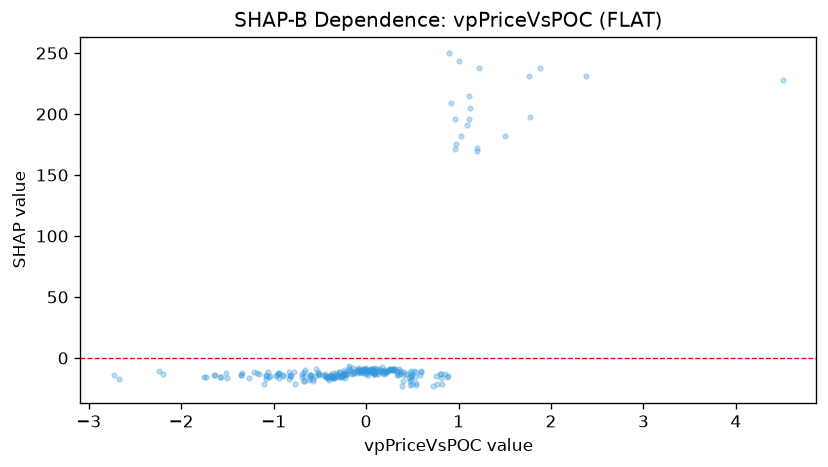

Data behind this chart, as committed beside it:
feature_value, shap_value
-1.042, -15.18
-0.067, -10.46
0.1239, -12.95
0.1833, -10.35
-0.3241, -12.14
0.0515, -9.088
-0.6886, -15.95
-0.1368, -8.343
-0.0107, -8.84
-1.507, -16.78
0.0899, -13.1
-0.3626, -15.92
0.1998, -9.733
-0.8361, -17.57
0.1763, -7.623
0.0278, -9.603
-0.2938, -11.41
1.766, 231.1
-0.2287, -16.62
-0.6676, -11.61
0.1872, -12.51
-0.1511, -10.6
0.2936, -10.07
-1.262, -16.49
2.376, 231.4
-0.833, -11.34
0.3715, -11.97
-1.06, -11.88
-0.6922, -13
0.2955, -10.06
0.1973, -12.79
-1.338, -12.5
0.1665, -11.8
0.2178, -11.37
-0.8122, -14.67
-0.5953, -13.69
-0.0826, -9.245
0.5798, -13.86
0.0563, -10.01
-0.24, -10.2
0.079, -9.12
0.1953, -10.55
-0.6084, -16.55
0.1119, -11.3
-1.639, -14.27
4.509, 228.1
-1.101, -21.13
-0.1807, -8.154
0.3009, -10.2
0.8763, -15.61
-0.2999, -14.66
-0.3537, -11.95
0.8108, -16.25
-0.9683, -13.74
0.0891, -9.416
-0.1477, -12.99
0.3999, -18.92
0.0138, -10.98
-0.407, -15.61
-0.9737, -14.89
... 192 more rows
